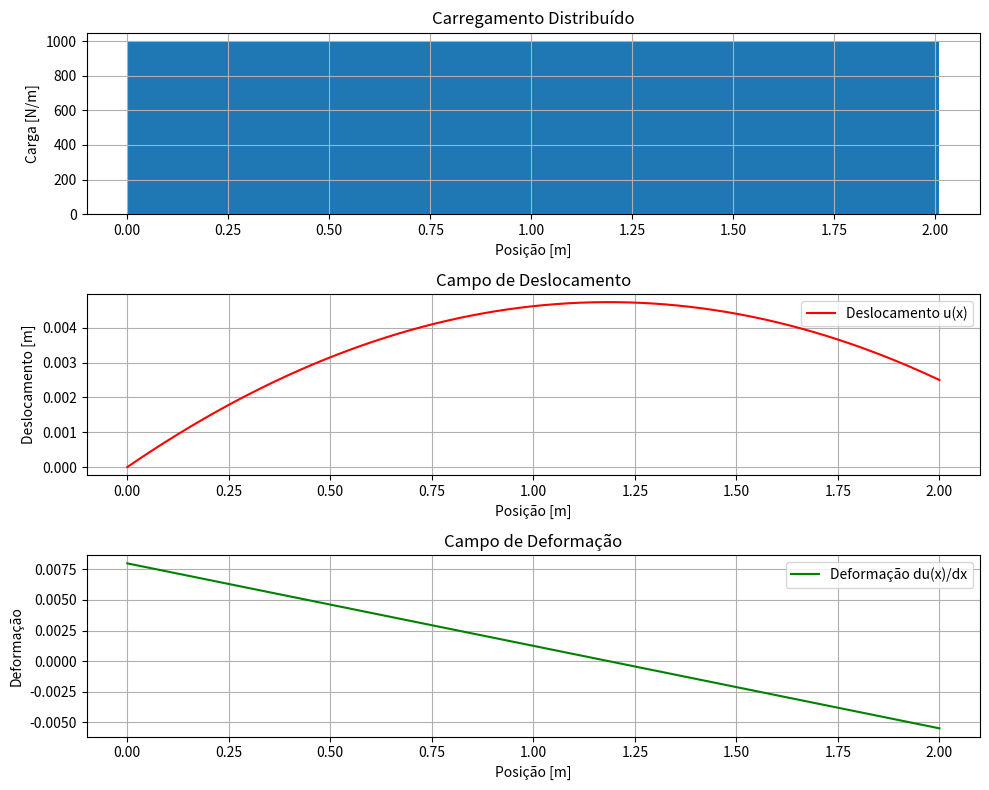
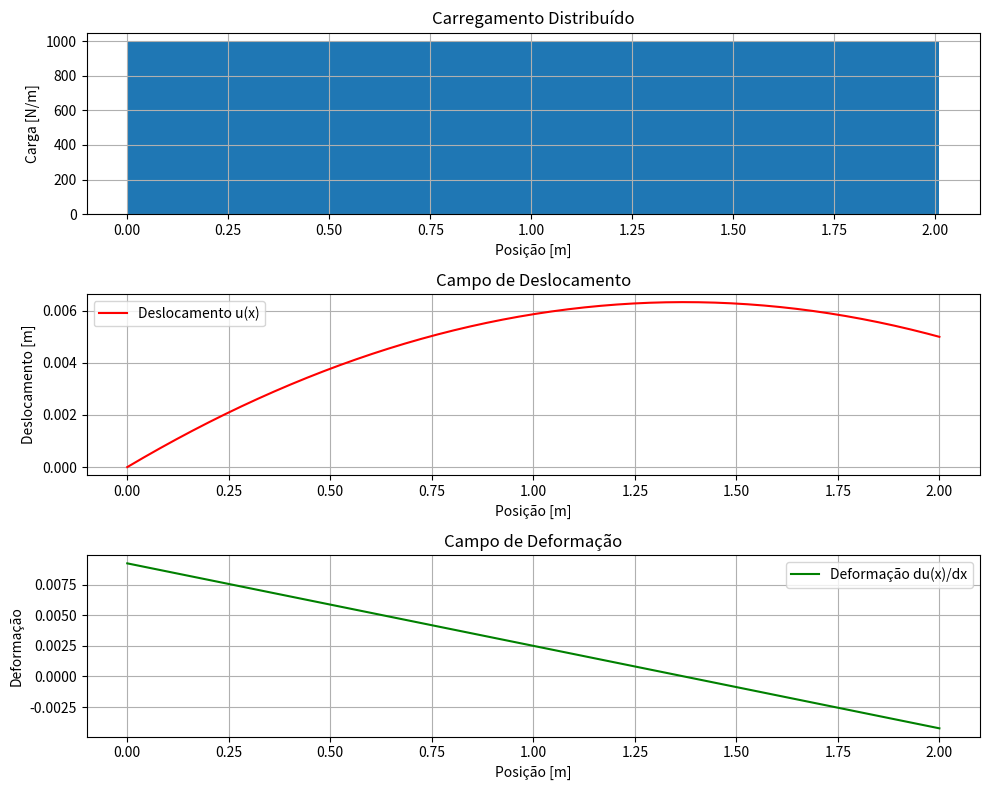
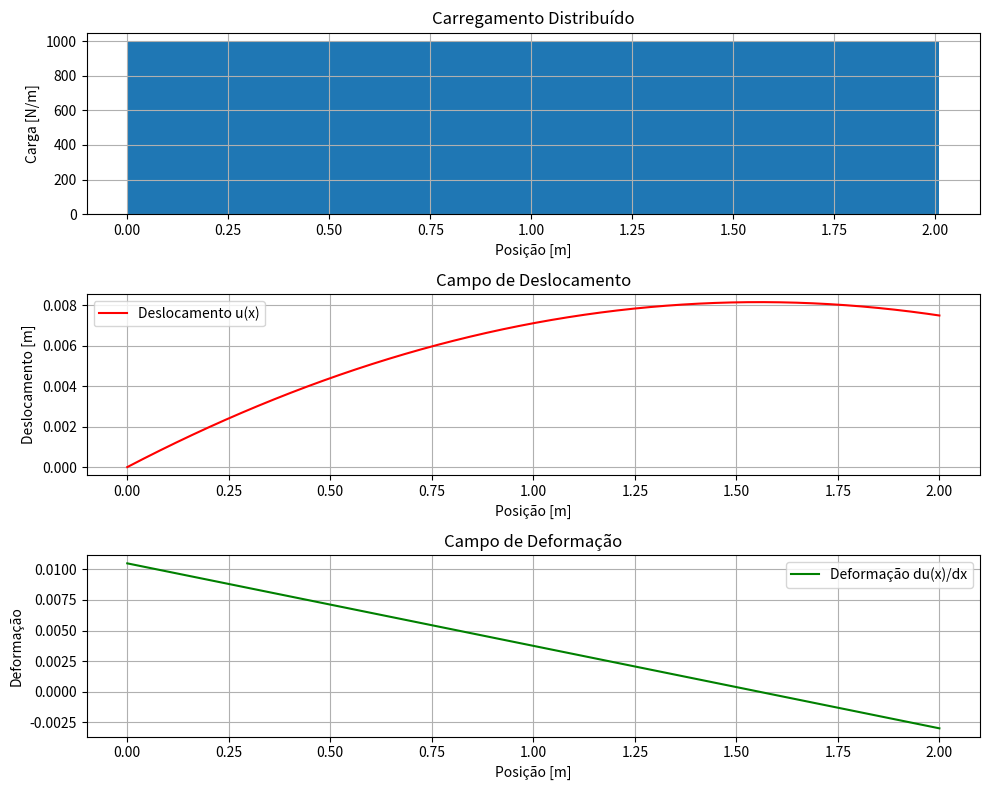
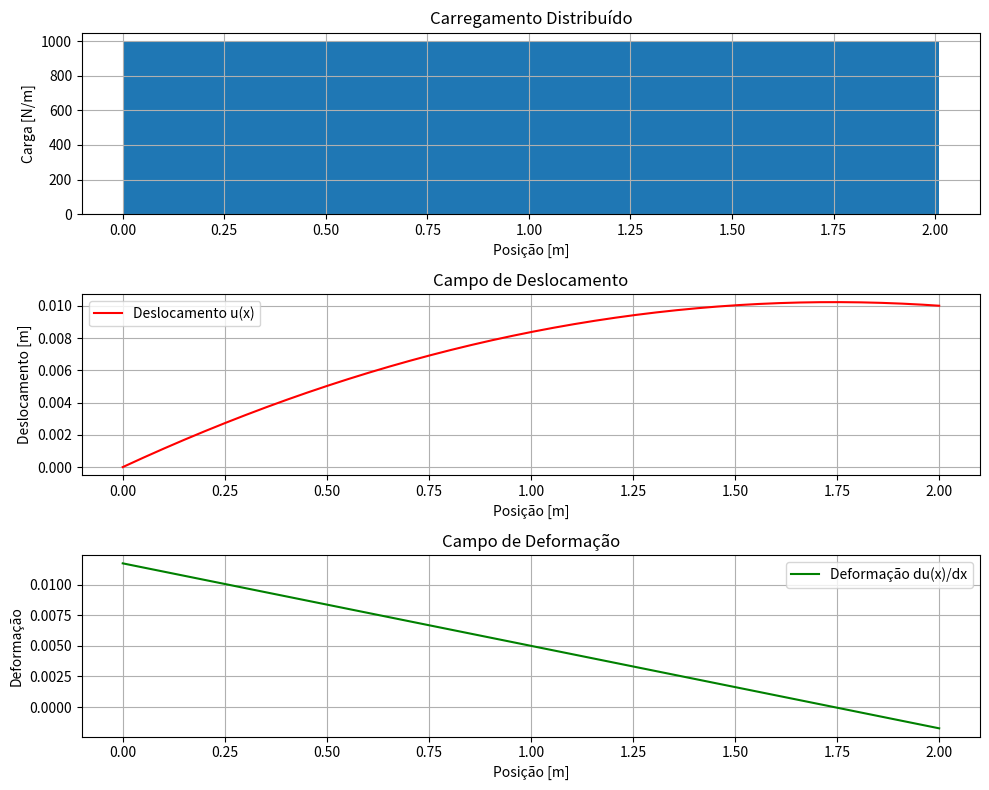
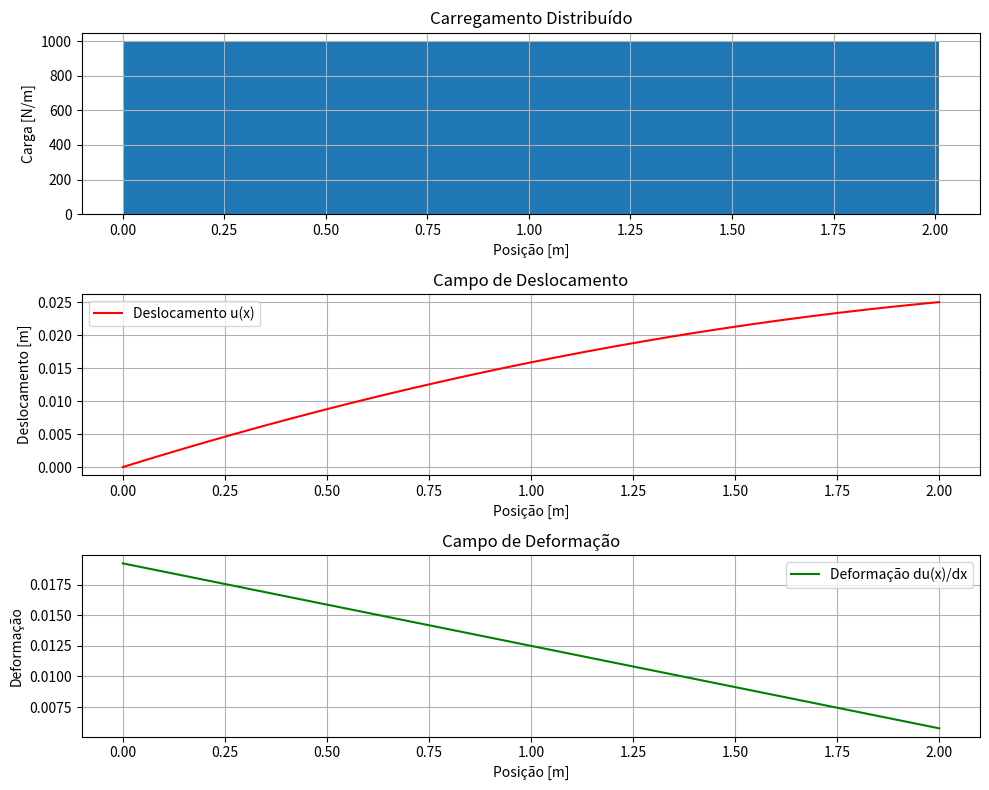

Python code for these plots, in order:
''' Ache a solução analítica do problema da barra de seção constante
com carga q(x) = q0 constante, considerando u(0) = 0 eu(L) = ub valor 
conhecido constante. Compare a sua solução com a obtida no código 1.8 (1),
que é igual ao exercício I.
A barra é feita de aço, a seção é circular com diâmetro 30 mm, e a 
carga constante de 1kN/m. Verifique sua resposta para diferentes valores 
de ub, comparando com os resultados obtidos no código 1.8 (1), que é igual 
ao exercício I. '''

import numpy as np
import matplotlib.pyplot as plt

# Entradas
L = 2.0 # Comprimento da barra [m]
nx = 200 # Número de pontos em x
x = np.linspace(0, L, nx) # Coordenadas x
h = L / (nx - 1) # Comprimento dos intervalos
A = np.pi * (0.015**2) # Área da seção [m^2]
E = 210e6 # Módulo de Young [Pa]
q0 = 1e3 # Carga distribuída [N/m]
ua = 0 # Deslocamento à esquerda [m]
ubs = [0.0025, 0.005, 0.0075, 0.01, 0.025] # Deslocamento à direita [m]

# Definições da carga
y = x / L # Vetor de posição normalizada
p = q0 * np.ones(len(y))

for ub in ubs:
    # Obter a solução particular up e sua derivada
    up = (-q0 * x**2) / (2 * E * A) + ((E * A * ub) / L + (q0 * L) / 2) * x
    dup = (-q0 * x) / (E * A) + ((E * A * ub) / L + (q0 * L) / 2)

    # Obter os valores constantes para uh e sua derivada duh
    up0 = up[0]
    upL = up[-1]
    c2 = ua - up0
    c1 = (ub - upL - c2) / L

    # Obter a solução uana e sua derivada duana
    uana = up + c1 * x + c2
    duana = dup + c1

    # Plotar o carregamento distribuído
    plt.figure(figsize=(10, 8))

    plt.subplot(3, 1, 1)
    plt.bar(x, p, width=h, align='edge')
    plt.grid(True)
    plt.title('Carregamento Distribuído')
    plt.xlabel('Posição [m]')
    plt.ylabel('Carga [N/m]')

    # Plotar o deslocamento
    plt.subplot(3, 1, 2)
    plt.plot(x, uana, 'r', label='Deslocamento u(x)')
    plt.grid(True)
    plt.title('Campo de Deslocamento')
    plt.xlabel('Posição [m]')
    plt.ylabel('Deslocamento [m]')
    plt.legend()

    # Plotar a deformação
    plt.subplot(3, 1, 3)
    plt.plot(x, duana, 'g', label='Deformação du(x)/dx')
    plt.grid(True)
    plt.title('Campo de Deformação')
    plt.xlabel('Posição [m]')
    plt.ylabel('Deformação')
    plt.legend()

    plt.tight_layout()
    plt.show()